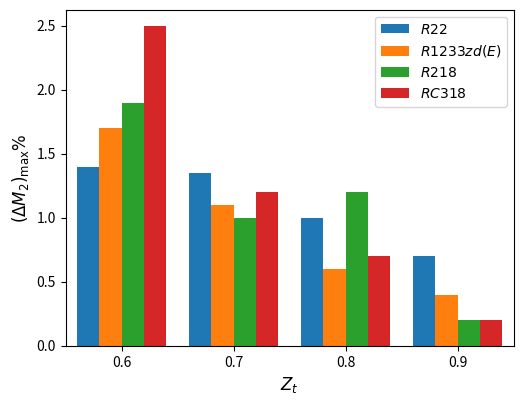

Write the Python code that produced this figure.
#!/usr/bin/env python3
# -*- coding: utf-8 -*-
"""
Created on Mon Jan 30 18:04:05 2023

compute downstream Mach number  for nonideal flow

[redacted]
"""
import numpy as np
import pandas as pd
import math
import matplotlib.pyplot as plt

nc = 10
colors = plt.cm.tab20(np.linspace(0, 1, nc))

fig1 = plt.figure( dpi=300)
lwh = 2
axes = fig1.add_axes([0.15, 0.15, 0.7, 0.7]) #size of figure

zt = [0.6,0.7,0.8,0.9]
zt1 = [item - 0.03 for item in zt]
zt2 = [item - 0.01 for item in zt]
zt3 = [item + 0.01 for item in zt]
zt4 = [item + 0.03 for item in zt]

maxdiff_nr22 = [ 1.4, 1.35, 1.0, 0.7] 
maxdiff_nr1233 = [ 1.7, 1.1,0.6, 0.4 ] 
maxdiff_nr218 = [ 1.9, 1.0, 1.2, 0.2  ] 
maxdiff_nrc318 = [2.5, 1.2, 0.7, 0.2] 


wh = 0.02
plt.bar(zt1,  maxdiff_nr22,color=colors[0], width = wh,label="$R22$")
plt.bar(zt2,  maxdiff_nr1233,color=colors[1], width = wh,label="$R1233zd(E)$")
plt.bar(zt3, maxdiff_nr218,color=colors[2], width = wh,label="$R218$")
plt.bar(zt4, maxdiff_nrc318,color=colors[3], width = wh,label="$RC318$")
plt.xticks(np.arange(min(zt), max(zt)+1, 0.1))

axes.set_xlim([0.55, 0.95])
axes.set_xlabel('$Z_t$',fontsize=12)
axes.set_ylabel('$(\Delta M_2)_{\max}\%$',fontsize=12) 
# axes.set_title('$Z_t = 0.9$',fontsize=14)
axes.legend(loc=0 , prop={'size': 10}) # 
fig1.savefig("halocarbons.eps")








